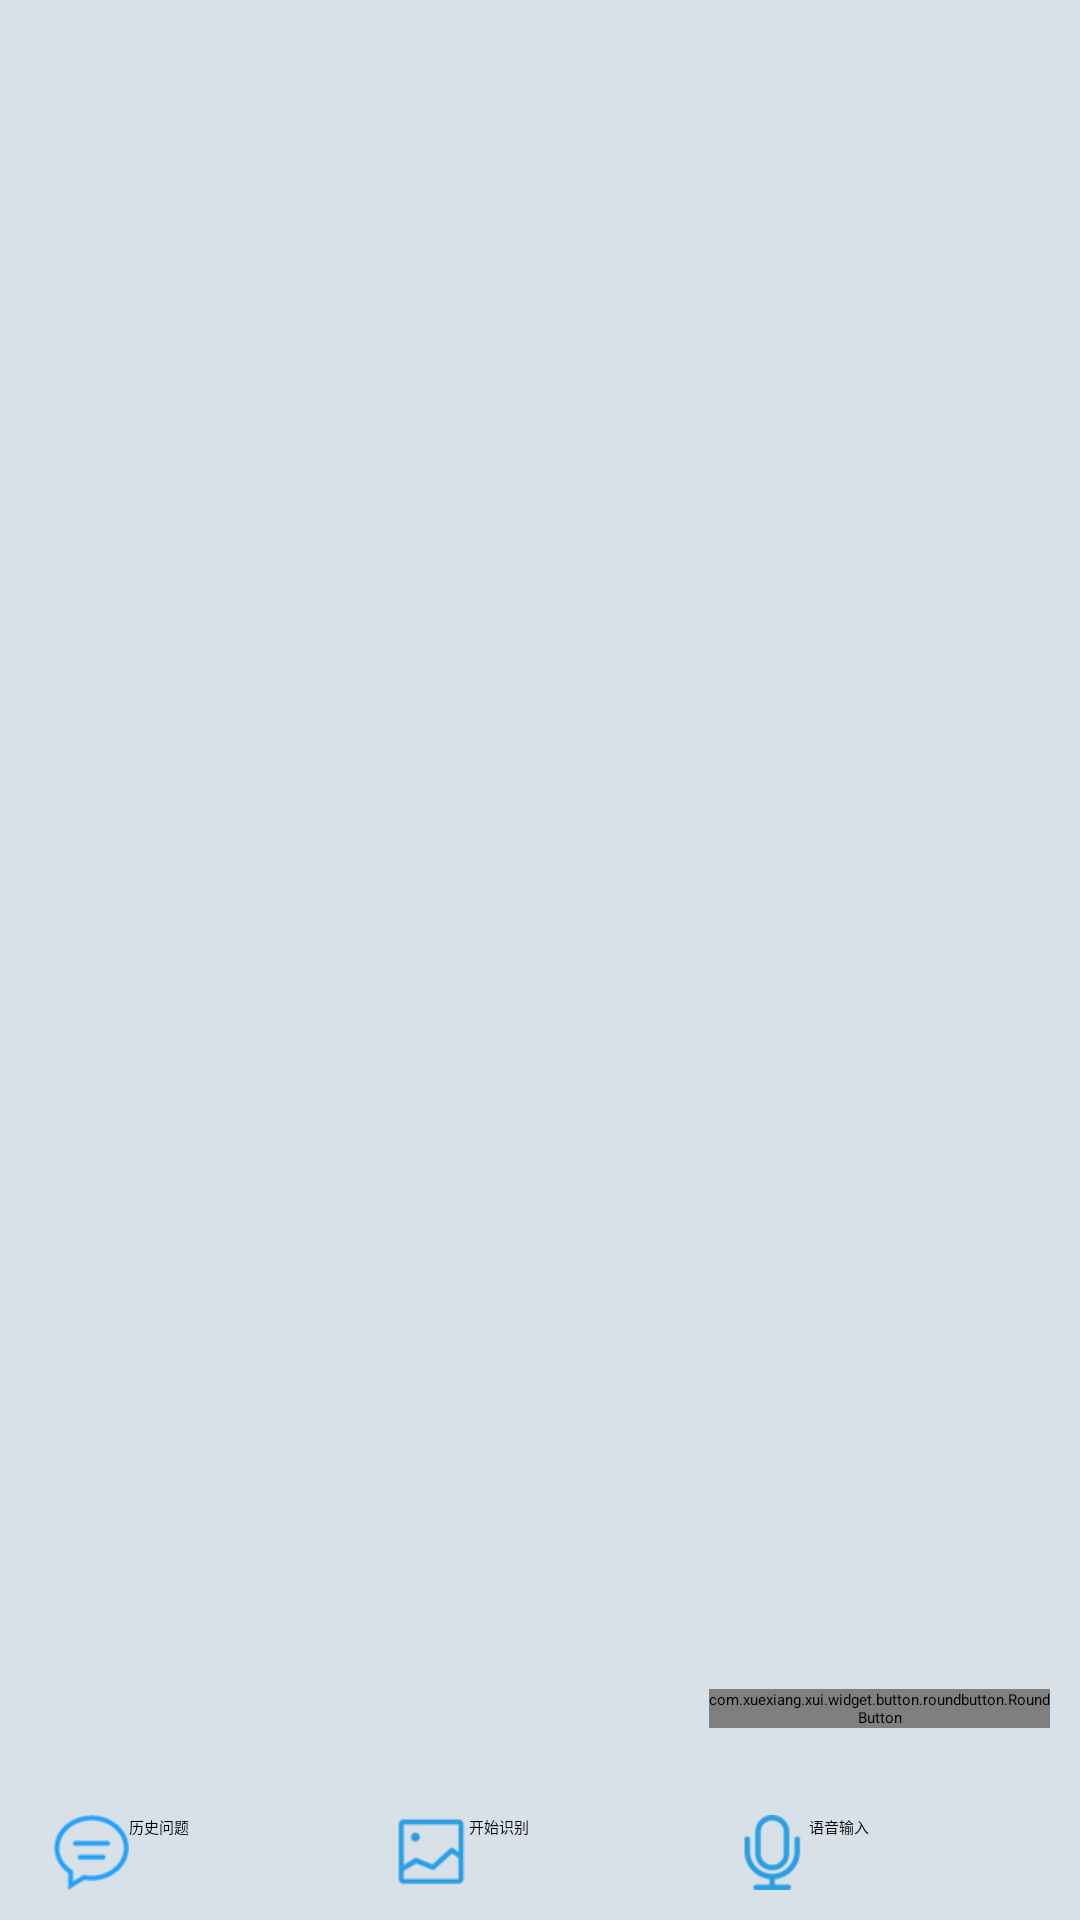

Produce the Android XML layout that renders to this screen, including the resource entries it uses.
<!-- AndroidManifest.xml: application theme AppTheme -->
<!-- res/layout/fragment_personmsg.xml -->
<?xml version="1.0" encoding="utf-8"?>
<LinearLayout xmlns:android="http://schemas.android.com/apk/res/android"
    xmlns:tools="http://schemas.android.com/tools"
    xmlns:app="http://schemas.android.com/apk/res-auto"
    android:layout_width="match_parent"
    android:layout_height="match_parent"
    android:orientation="vertical"
    android:background="#d8e0e8"
    >





    <LinearLayout
        android:layout_width="match_parent"
        android:layout_height="33dp"
        android:layout_marginLeft="4dp"
        android:layout_marginTop="5dp"
        android:layout_marginRight="6dp"
        android:orientation="horizontal">

        <TextView
            style="@style/RoundButton.Auto"
            android:layout_weight="0.6"
            android:text="快速选择"
            android:textColor="@color/black"
            android:textSize="10dp" />

        <com.xuexiang.xui.widget.button.roundbutton.RoundButton
            android:id="@+id/askPlace"
            style="@style/RoundButton.Auto"
            android:layout_marginLeft="2dp"
            android:layout_weight="1"
            android:text="询问地址"
            android:textSize="9dp"
            app:rb_isRadiusAdjustBounds="true" />

        <com.xuexiang.xui.widget.button.roundbutton.RoundButton
            android:id="@+id/askPrice"
            style="@style/RoundButton.Auto"
            android:layout_width="wrap_content"
            android:layout_marginLeft="2dp"
            android:layout_weight="1"
            android:text="询问价格"
            android:textSize="9dp"
            app:rb_isRadiusAdjustBounds="true" />

        <com.xuexiang.xui.widget.button.roundbutton.RoundButton
            android:id="@+id/askDo"
            style="@style/RoundButton.Auto"
            android:layout_marginLeft="2dp"
            android:layout_weight="1"
            android:text="如何操作"
            android:textSize="9dp"
            app:rb_isRadiusAdjustBounds="true" />

        <com.xuexiang.xui.widget.button.roundbutton.RoundButton
            style="@style/RoundButton.Auto"
            android:layout_marginLeft="2dp"
            android:layout_weight="1"
            android:text="打开话题"
            android:textSize="9dp"
            app:rb_isRadiusAdjustBounds="true" />


    </LinearLayout>

    <androidx.recyclerview.widget.RecyclerView
        android:id="@+id/recyclerView"
        android:layout_marginTop="10dp"
        android:layout_width="match_parent"
        android:layout_height="0dp"
        android:layout_weight="1" />

    <LinearLayout
        android:layout_width="match_parent"
        android:layout_height="wrap_content"
        android:layout_margin="10dp"
        android:orientation="horizontal">

        <EditText
            android:id="@+id/input"
            style="@style/EditText.Normal"
            android:layout_width="250dp"
            android:layout_weight="0.7"
            android:layout_height="32dp"
            android:singleLine="true" />

        <com.xuexiang.xui.widget.button.roundbutton.RoundButton
            style="@style/RoundButton.Auto"
            android:layout_width="wrap_content"
            android:layout_height="wrap_content"
            android:layout_weight="0.3"
            android:id="@+id/send"
            android:gravity="center"
            android:text="发送"
            android:layout_marginLeft="10dp"
            app:rb_isRadiusAdjustBounds="true"
            android:textColor="@color/xui_default_round_btn_white_text"
            app:rb_backgroundColor="@color/xui_round_btn_blow_bg"
            app:rb_borderColor="@color/xui_round_btn_blow_bg" />

    </LinearLayout>
    <LinearLayout
        android:layout_width="match_parent"
        android:layout_height="wrap_content"
        android:layout_marginBottom="10dp"
        android:layout_marginLeft="10dp"
        android:layout_marginRight="2dp"
        android:orientation="horizontal">

        <ImageView
            android:layout_width="25dp"
            android:layout_height="25dp"

            android:layout_marginLeft="8dp"
            android:background="@drawable/bt_history" />

        <Button
            android:id="@+id/btnHeart"
            android:layout_width="fill_parent"
            android:layout_height="wrap_content"
            android:layout_marginRight="8dp"
            android:textColor="@color/black"
            android:background="#d8e0e8"
            android:layout_weight="1"
            android:gravity=""
            android:text="历史问题" />

        <ImageView
            android:layout_width="25dp"
            android:layout_height="25dp"
            android:background="@drawable/bt_start" />

        <Button
            android:id="@+id/btnStartRecognize"
            android:layout_width="fill_parent"
            android:layout_height="wrap_content"
            android:layout_marginRight="8dp"
            android:textColor="@color/black"
            android:background="#d8e0e8"
            android:layout_weight="1"
            android:gravity=""
            android:text="开始识别" />

        <ImageView
            android:layout_width="25dp"
            android:layout_height="25dp"
            android:background="@drawable/bt_vioce" />

        <Button
            android:id="@+id/btnSpeechTransform"
            android:layout_width="fill_parent"
            android:layout_height="wrap_content"
            android:layout_marginRight="4dp"
            android:textColor="@color/black"
            android:background="#d8e0e8"
            android:layout_weight="1"
            android:gravity=""
            android:text="语音输入" />

    </LinearLayout>

</LinearLayout>
<!-- res/layout/navigation.xml (included above) -->
<?xml version="1.0" encoding="utf-8"?>
<FrameLayout xmlns:android="http://schemas.android.com/apk/res/android"
    android:orientation="vertical"
    android:layout_width="match_parent"
    android:layout_height="@dimen/navBarHeight"
    android:paddingLeft="@dimen/maginSize"
    android:paddingRight="@dimen/maginSize"
    android:background="#299EE3"
    >
    <ImageView
        android:id="@+id/cc"
        android:layout_width="22dp"
        android:layout_height="22dp"
        android:layout_gravity="center_vertical"
        android:background="@drawable/back"/>
    <TextView
        android:id="@+id/tv_title"
        android:layout_width="wrap_content"
        android:layout_height="wrap_content"
        android:text="识别窗口"
        android:textColor="@color/white"
        android:layout_gravity="center"
        android:textSize="@dimen/navBarTitleSize"
        />
    <ImageView
        android:id="@+id/iv_change"
        android:layout_width="22dp"
        android:layout_height="22dp"
        android:src="@drawable/login"
        android:layout_gravity="right|center_vertical"
        />

</FrameLayout>
<!-- resources referenced by this layout -->
<resources>
  <dimen name="maginSize">16dp</dimen>
  <dimen name="navBarHeight">50dp</dimen>
  <dimen name="navBarTitleSize">22dp</dimen>
  <!-- drawable back: png bitmap (drawable, 4520 bytes) -->
  <!-- drawable bt_history: png bitmap (drawable, 2337 bytes) -->
  <!-- drawable bt_start: png bitmap (drawable, 2131 bytes) -->
  <!-- drawable bt_vioce: png bitmap (drawable-hdpi, 2617 bytes) -->
  <!-- drawable login: png bitmap (drawable, 4825 bytes) -->
  <style name="AppTheme" parent="XUITheme.Phone">
          
          <item name="colorPrimary">@color/colorPrimary</item>
          <item name="colorPrimaryDark">@color/colorPrimaryDark</item>
          <item name="colorAccent">@color/colorAccent</item>
          //RadioButton点击颜色
  
      </style>
  <color name="colorPrimary">#299EE3</color>
  <color name="colorPrimaryDark">#299EE3</color>
  <color name="colorAccent">#299EE3</color>
  <!-- not gathered from this repository: default colours our renderer supplied (Android Studio template values) -->
  <color name="black">#FF000000</color>
  <color name="white">#FFFFFFFF</color>
</resources>
